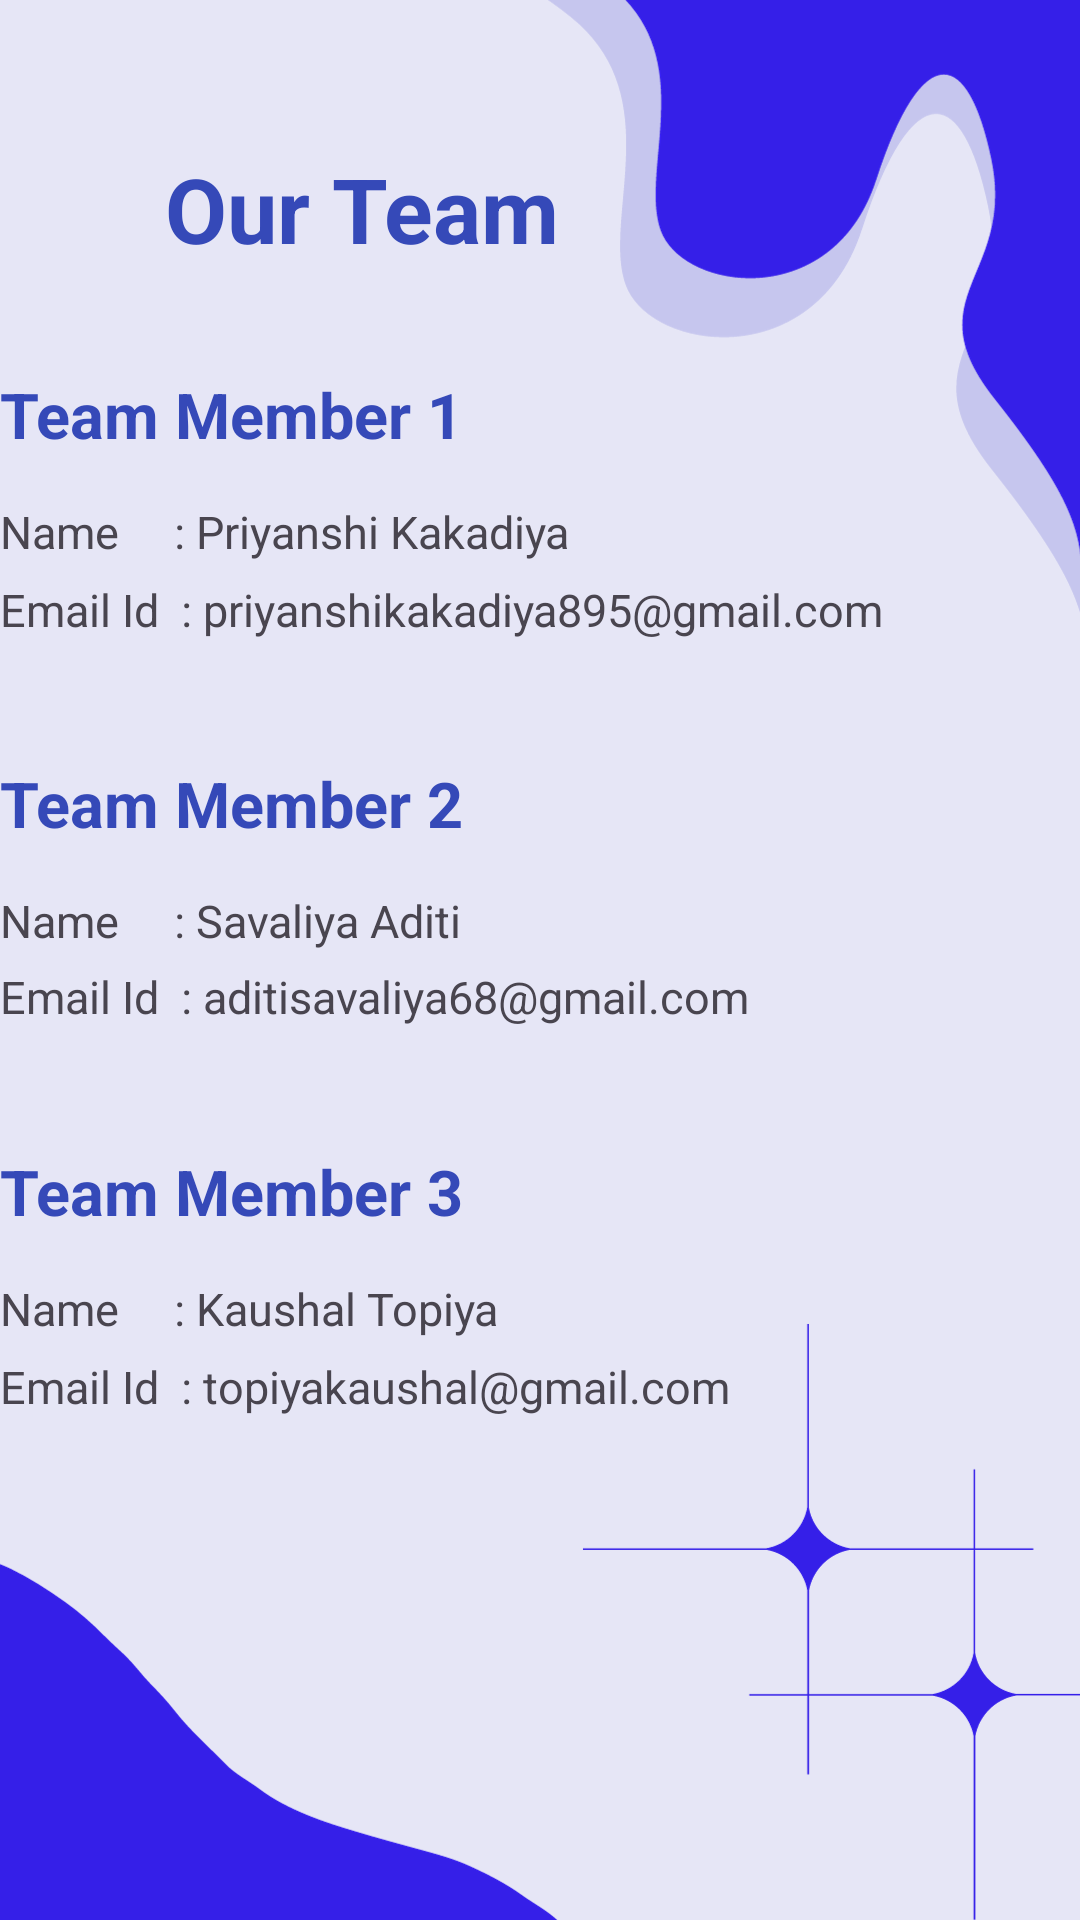

Layout XML and referenced resources for this Android screen:
<!-- AndroidManifest.xml: application theme Theme.Database_location -->
<!-- res/layout/activity_ourteam.xml -->
<?xml version="1.0" encoding="utf-8"?>
<androidx.constraintlayout.widget.ConstraintLayout xmlns:android="http://schemas.android.com/apk/res/android"
    xmlns:app="http://schemas.android.com/apk/res-auto"
    xmlns:tools="http://schemas.android.com/tools"
    android:layout_width="match_parent"
    android:layout_height="match_parent"
    tools:context=".OurTeamActivity"
    android:background="@drawable/back2">


    <TextView
        android:id="@+id/textView4"
        android:layout_width="wrap_content"
        android:layout_height="wrap_content"
        android:text="Our Team"
        android:textColor="#3549B8"
        android:textSize="30dp"
        android:textStyle="bold"
        app:layout_constraintBottom_toBottomOf="parent"
        app:layout_constraintEnd_toEndOf="parent"
        app:layout_constraintHorizontal_bias="0.24"
        app:layout_constraintStart_toStartOf="parent"
        app:layout_constraintTop_toTopOf="parent"
        app:layout_constraintVertical_bias="0.082" />

    <TextView
        android:id="@+id/textView5"
        android:layout_width="360dp"
        android:layout_height="50dp"
        android:text="Team Member 1"
        android:textColor="#3549B8"
        android:textStyle="bold"
        android:textSize="21dp"
        app:layout_constraintBottom_toBottomOf="parent"
        app:layout_constraintEnd_toEndOf="parent"
        app:layout_constraintStart_toStartOf="parent"
        app:layout_constraintTop_toTopOf="parent"
        app:layout_constraintVertical_bias="0.21" />

    <TextView
        android:id="@+id/textView6"
        android:layout_width="360dp"
        android:layout_height="50dp"
        android:text="Name     : Priyanshi Kakadiya"
        android:textSize="15dp"
        app:layout_constraintBottom_toBottomOf="parent"
        app:layout_constraintEnd_toEndOf="parent"
        app:layout_constraintHorizontal_bias="0.509"
        app:layout_constraintStart_toStartOf="parent"
        app:layout_constraintTop_toTopOf="parent"
        app:layout_constraintVertical_bias="0.283" />


    <TextView
        android:id="@+id/textView7"
        android:layout_width="360dp"
        android:layout_height="50dp"
        android:text="Email Id  : priyanshikakadiya895@gmail.com"
        android:textSize="15dp"
        app:layout_constraintBottom_toBottomOf="parent"
        app:layout_constraintEnd_toEndOf="parent"
        app:layout_constraintHorizontal_bias="0.509"
        app:layout_constraintStart_toStartOf="parent"
        app:layout_constraintTop_toTopOf="parent"
        app:layout_constraintVertical_bias="0.327" />

    <TextView
        android:id="@+id/textView8"
        android:layout_width="360dp"
        android:layout_height="50dp"
        android:text="Team Member 3"
        android:textColor="#3549B8"
        android:textSize="21dp"
        android:textStyle="bold"
        app:layout_constraintBottom_toBottomOf="parent"
        app:layout_constraintEnd_toEndOf="parent"
        app:layout_constraintHorizontal_bias="0.509"
        app:layout_constraintStart_toStartOf="parent"
        app:layout_constraintTop_toTopOf="parent"
        app:layout_constraintVertical_bias="0.649" />

    <TextView
        android:id="@+id/textView9"
        android:layout_width="360dp"
        android:layout_height="50dp"
        android:text="Name     : Kaushal Topiya"
        android:textSize="15dp"
        app:layout_constraintBottom_toBottomOf="parent"
        app:layout_constraintEnd_toEndOf="parent"
        app:layout_constraintHorizontal_bias="0.509"
        app:layout_constraintStart_toStartOf="parent"
        app:layout_constraintTop_toTopOf="parent"
        app:layout_constraintVertical_bias="0.722" />

    <TextView
        android:id="@+id/textView10"
        android:layout_width="360dp"
        android:layout_height="50dp"
        android:text="Email Id  : topiyakaushal@gmail.com"
        android:textSize="15dp"
        app:layout_constraintBottom_toBottomOf="parent"
        app:layout_constraintEnd_toEndOf="parent"
        app:layout_constraintHorizontal_bias="0.509"
        app:layout_constraintStart_toStartOf="parent"
        app:layout_constraintTop_toTopOf="parent"
        app:layout_constraintVertical_bias="0.766" />

    <TextView
        android:id="@+id/textView11"
        android:layout_width="360dp"
        android:layout_height="50dp"
        android:text="Team Member 2"
        android:textColor="#3549B8"
        android:textSize="21dp"
        android:textStyle="bold"
        app:layout_constraintBottom_toBottomOf="parent"
        app:layout_constraintEnd_toEndOf="parent"
        app:layout_constraintHorizontal_bias="0.509"
        app:layout_constraintStart_toStartOf="parent"
        app:layout_constraintTop_toTopOf="parent"
        app:layout_constraintVertical_bias="0.43" />

    <TextView
        android:id="@+id/textView12"
        android:layout_width="360dp"
        android:layout_height="50dp"
        android:text="Name     : Savaliya Aditi"
        android:textSize="15dp"
        app:layout_constraintBottom_toBottomOf="parent"
        app:layout_constraintEnd_toEndOf="parent"
        app:layout_constraintHorizontal_bias="0.49"
        app:layout_constraintStart_toStartOf="parent"
        app:layout_constraintTop_toTopOf="parent"
        app:layout_constraintVertical_bias="0.503" />

    <TextView
        android:id="@+id/textView13"
        android:layout_width="360dp"
        android:layout_height="50dp"
        android:text="Email Id  : aditisavaliya68@gmail.com"
        android:textSize="15dp"
        app:layout_constraintBottom_toBottomOf="parent"
        app:layout_constraintEnd_toEndOf="parent"
        app:layout_constraintHorizontal_bias="0.49"
        app:layout_constraintStart_toStartOf="parent"
        app:layout_constraintTop_toTopOf="parent"
        app:layout_constraintVertical_bias="0.546" />
</androidx.constraintlayout.widget.ConstraintLayout>
<!-- resources referenced by this layout -->
<resources>
  <!-- drawable back2: png bitmap (drawable, 47068 bytes) -->
  <style name="Theme.Database_location" parent="Base.Theme.Database_location" />
  <style name="Base.Theme.Database_location" parent="Theme.Material3.DayNight.NoActionBar">
          
          
          <item name="colorPrimary">@color/blue</item>
  
      </style>
  <color name="blue">#78787A</color>
</resources>
